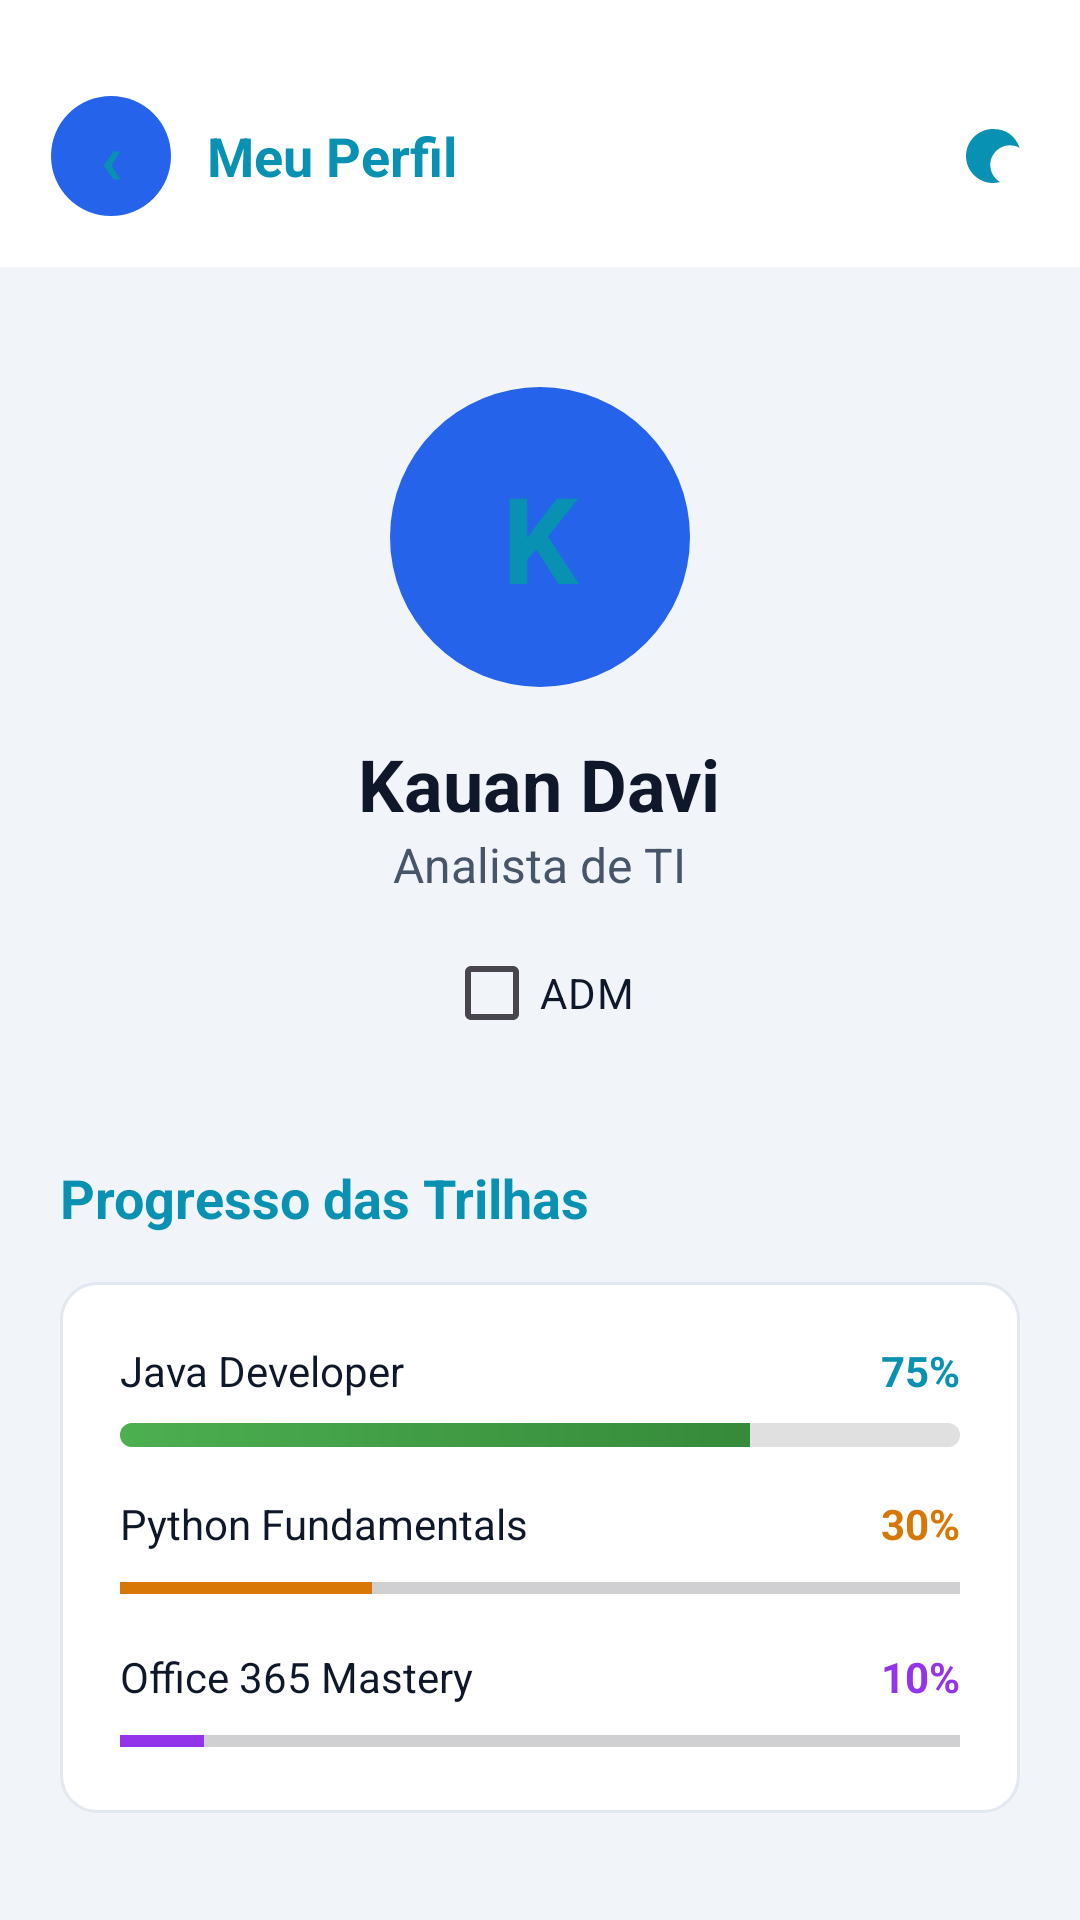

Produce the Android XML layout that renders to this screen, including the resource entries it uses.
<!-- AndroidManifest.xml: application theme Theme.GrowMapApp -->
<!-- res/layout/activity_profile.xml -->
<?xml version="1.0" encoding="utf-8"?>
<RelativeLayout xmlns:android="http://schemas.android.com/apk/res/android"
    xmlns:app="http://schemas.android.com/apk/res-auto"
    android:layout_width="match_parent"
    android:layout_height="match_parent"
    android:background="@color/bg_dark">

    
    <LinearLayout
        android:id="@+id/topNavbar"
        android:layout_width="match_parent"
        android:layout_height="wrap_content"
        android:background="@color/bg_header"
        android:orientation="horizontal"
        android:paddingTop="32dp"
        android:paddingBottom="17dp"
        android:paddingStart="17dp"
        android:paddingEnd="17dp"
        android:gravity="center_vertical"
        android:layout_alignParentTop="true">

        <TextView
            android:id="@+id/btnBack"
            android:layout_width="40dp"
            android:layout_height="40dp"
            android:background="@drawable/bg_avatar"
            android:gravity="center"
            android:text="‹"
            android:textColor="@color/accent_cyan"
            android:textSize="24sp"
            android:textStyle="bold"
            android:clickable="true"
            android:focusable="true"/>

        <LinearLayout
            android:layout_width="0dp"
            android:layout_height="wrap_content"
            android:layout_weight="1"
            android:layout_marginStart="12dp"
            android:orientation="vertical">
            <TextView
                android:layout_width="wrap_content"
                android:layout_height="wrap_content"
                android:text="Meu Perfil"
                android:textColor="@color/accent_cyan"
                android:textStyle="bold"
                android:textSize="18sp"/>
        </LinearLayout>

        <ImageView
            android:id="@+id/btnManagerDashboard"
            android:layout_width="32dp"
            android:layout_height="32dp"
            android:layout_marginEnd="8dp"
            android:background="?attr/selectableItemBackgroundBorderless"
            android:padding="6dp"
            android:src="@drawable/ic_brain"
            app:tint="@color/accent_cyan"
            android:clickable="true"
            android:focusable="true"
            android:visibility="gone"
            android:contentDescription="Dashboard Gestor" />

        <ImageView
            android:id="@+id/btnThemeToggle"
            android:layout_width="24dp"
            android:layout_height="24dp"
            android:src="@drawable/ic_moon"
            app:tint="@color/accent_cyan"
            android:clickable="true"
            android:focusable="true"/>
    </LinearLayout>

    <androidx.core.widget.NestedScrollView
        android:layout_width="match_parent"
        android:layout_height="match_parent"
        android:layout_below="@id/topNavbar"
        android:fillViewport="true">

        <LinearLayout
            android:layout_width="match_parent"
            android:layout_height="wrap_content"
            android:orientation="vertical"
            android:padding="20dp"
            android:gravity="center_horizontal">

            
            <TextView
                android:id="@+id/profileAvatar"
                android:layout_width="100dp"
                android:layout_height="100dp"
                android:background="@drawable/bg_avatar"
                android:gravity="center"
                android:text="K"
                android:textColor="@color/accent_cyan"
                android:textSize="40sp"
                android:textStyle="bold"
                android:layout_marginTop="20dp"/>

            <TextView
                android:id="@+id/profileName"
                android:layout_width="wrap_content"
                android:layout_height="wrap_content"
                android:layout_marginTop="16dp"
                android:text="Kauan Davi"
                android:textColor="@color/text_primary"
                android:textSize="24sp"
                android:textStyle="bold"/>

            <TextView
                android:id="@+id/profileRole"
                android:layout_width="wrap_content"
                android:layout_height="wrap_content"
                android:text="Analista de TI"
                android:textColor="@color/text_secondary"
                android:textSize="16sp"/>

            <CheckBox
                android:id="@+id/cbIsAdmin"
                android:layout_width="wrap_content"
                android:layout_height="wrap_content"
                android:text="ADM"
                android:textColor="@color/text_primary"
                android:buttonTint="@color/accent_cyan"
                android:layout_marginTop="8dp"/>

            
            <TextView
                android:layout_width="wrap_content"
                android:layout_height="wrap_content"
                android:layout_marginTop="32dp"
                android:layout_gravity="start"
                android:text="Progresso das Trilhas"
                android:textColor="@color/accent_cyan"
                android:textSize="18sp"
                android:textStyle="bold"/>

            <LinearLayout
                android:layout_width="match_parent"
                android:layout_height="wrap_content"
                android:layout_marginTop="16dp"
                android:background="@drawable/bg_card_darkblue"
                android:orientation="vertical"
                android:padding="20dp">

                <RelativeLayout
                    android:layout_width="match_parent"
                    android:layout_height="wrap_content">
                    <TextView
                        android:layout_width="wrap_content"
                        android:layout_height="wrap_content"
                        android:text="Java Developer"
                        android:textColor="@color/text_primary"
                        android:textSize="14sp"/>
                    <TextView
                        android:id="@+id/tvJavaPercentage"
                        android:layout_width="wrap_content"
                        android:layout_height="wrap_content"
                        android:layout_alignParentEnd="true"
                        android:text="75%"
                        android:textColor="@color/accent_cyan"
                        android:textSize="14sp"
                        android:textStyle="bold"/>
                </RelativeLayout>
                <ProgressBar
                    android:id="@+id/pbJavaDeveloper"
                    style="?android:attr/progressBarStyleHorizontal"
                    android:layout_width="match_parent"
                    android:layout_height="8dp"
                    android:progress="75"
                    android:progressDrawable="@drawable/progress_gradient"
                    android:layout_marginTop="8dp"/>

                <RelativeLayout
                    android:layout_width="match_parent"
                    android:layout_height="wrap_content"
                    android:layout_marginTop="16dp">
                    <TextView
                        android:layout_width="wrap_content"
                        android:layout_height="wrap_content"
                        android:text="Python Fundamentals"
                        android:textColor="@color/text_primary"
                        android:textSize="14sp"/>
                    <TextView
                        android:layout_width="wrap_content"
                        android:layout_height="wrap_content"
                        android:layout_alignParentEnd="true"
                        android:text="30%"
                        android:textColor="@color/warning_orange"
                        android:textSize="14sp"
                        android:textStyle="bold"/>
                </RelativeLayout>
                <ProgressBar
                    style="?android:attr/progressBarStyleHorizontal"
                    android:layout_width="match_parent"
                    android:layout_height="8dp"
                    android:progress="30"
                    android:progressTint="@color/warning_orange"
                    android:layout_marginTop="8dp"/>

                <RelativeLayout
                    android:layout_width="match_parent"
                    android:layout_height="wrap_content"
                    android:layout_marginTop="16dp">
                    <TextView
                        android:layout_width="wrap_content"
                        android:layout_height="wrap_content"
                        android:text="Office 365 Mastery"
                        android:textColor="@color/text_primary"
                        android:textSize="14sp"/>
                    <TextView
                        android:layout_width="wrap_content"
                        android:layout_height="wrap_content"
                        android:layout_alignParentEnd="true"
                        android:text="10%"
                        android:textColor="@color/purple"
                        android:textSize="14sp"
                        android:textStyle="bold"/>
                </RelativeLayout>
                <ProgressBar
                    style="?android:attr/progressBarStyleHorizontal"
                    android:layout_width="match_parent"
                    android:layout_height="8dp"
                    android:progress="10"
                    android:progressTint="@color/purple"
                    android:layout_marginTop="8dp"/>
            </LinearLayout>

            <TextView
                android:layout_width="wrap_content"
                android:layout_height="wrap_content"
                android:layout_marginTop="32dp"
                android:layout_gravity="start"
                android:text="Desempenho Semanal"
                android:textColor="@color/accent_cyan"
                android:textSize="18sp"
                android:textStyle="bold"/>

            <com.example.growmapapp.LineChartView
                android:id="@+id/profileLineChart"
                android:layout_width="match_parent"
                android:layout_height="200dp"
                android:layout_marginTop="16dp"
                android:layout_marginBottom="40dp"
                android:background="@drawable/bg_card_darkblue"
                android:padding="16dp"/>

        </LinearLayout>
    </androidx.core.widget.NestedScrollView>
</RelativeLayout>
<!-- resources referenced by this layout -->
<resources>
  <color name="accent_cyan">#0891B2</color>
  <color name="bg_dark">#F1F5F9</color>
  <color name="bg_header">#FFFFFF</color>
  <color name="purple">#9333EA</color>
  <color name="text_primary">#0F172A</color>
  <color name="text_secondary">#475569</color>
  <color name="warning_orange">#D97706</color>
  <!-- drawable bg_avatar (drawable) -->
  <?xml version="1.0" encoding="utf-8"?>
  <shape xmlns:android="http://schemas.android.com/apk/res/android" android:shape="oval">
      <solid android:color="@color/avatar_blue"/>
  </shape>
  <!-- drawable bg_card_darkblue (drawable) -->
  <?xml version="1.0" encoding="utf-8"?>
  <shape xmlns:android="http://schemas.android.com/apk/res/android" android:shape="rectangle">
      <solid android:color="@color/bg_card_darkblue"/>
      <stroke android:width="1dp" android:color="@color/bg_card_border"/>
      <corners android:radius="12dp"/>
  </shape>
  <!-- drawable ic_brain (drawable) -->
  <vector xmlns:android="http://schemas.android.com/apk/res/android"
      android:width="24dp" android:height="24dp"
      android:viewportWidth="24" android:viewportHeight="24">
      <path android:fillColor="#F472B6"
          android:pathData="M21.33,12.91C21.42,14.46 20.71,15.95 19.44,16.86L20.21,18.35C20.44,18.8 20.47,19.33 20.27,19.8C20.08,20.27 19.69,20.64 19.21,20.8L18.42,21.05C18.25,21.11 18.06,21.13 17.88,21.13C17.37,21.13 16.89,20.86 16.36,20.86C16.18,20.86 15.99,20.91 15.84,21.05C15.34,21.5 14.71,21.74 14.04,21.74C13.06,21.74 12.18,21.18 11.74,20.32C11.34,20.5 10.91,20.6 10.46,20.6C9.21,20.6 8.13,19.81 7.79,18.71C7.5,18.79 7.21,18.83 6.91,18.83C5.07,18.83 3.58,17.34 3.58,15.5C3.58,15.32 3.59,15.13 3.62,14.95C2.5,14.27 1.84,13.06 1.84,11.74C1.84,10.74 2.22,9.81 2.91,9.13C2.69,8.71 2.58,8.24 2.58,7.74C2.58,5.9 4.07,4.41 5.91,4.41C6.04,4.41 6.18,4.42 6.31,4.44C6.81,3.65 7.71,3.11 8.71,3.11C9.5,3.11 10.21,3.42 10.74,3.93C11.21,3.36 11.91,3 12.71,3C13.86,3 14.81,3.74 15.18,4.77C15.54,4.59 15.94,4.5 16.36,4.5C17.79,4.5 18.96,5.67 18.96,7.1C18.96,7.34 18.93,7.57 18.87,7.79C20.27,8.21 21.21,9.5 21.21,11C21.21,11.66 21.05,12.31 20.74,12.87C20.94,12.88 21.13,12.9 21.33,12.91Z"/>
  </vector>
  <!-- drawable ic_moon (drawable) -->
  <vector xmlns:android="http://schemas.android.com/apk/res/android"
      android:width="24dp"
      android:height="24dp"
      android:viewportWidth="24"
      android:viewportHeight="24">
      <path
          android:fillColor="#FFFFFF"
          android:pathData="M12,3c-4.97,0-9,4.03-9,9s4.03,9,9,9c0.83,0,1.63-0.11,2.39-0.31c-1.97-1.12-3.3-3.25-3.3-5.69c0-3.62,2.94-6.56,6.56-6.56c1.19,0,2.31,0.32,3.27,0.87C19.14,4.64,15.82,3,12,3z"/>
  </vector>
  <!-- drawable progress_gradient (drawable) -->
  <layer-list xmlns:android="http://schemas.android.com/apk/res/android">
      <item>
          <shape>
              <solid android:color="#E0E0E0"/>
              <corners android:radius="8dp"/>
          </shape>
      </item>
  
      <item android:id="@android:id/progress">
          <clip>
              <shape>
                  <gradient
                      android:startColor="#4CAF50"
                      android:endColor="#2E7D32"
                      android:angle="0"/>
                  <corners android:radius="8dp"/>
              </shape>
          </clip>
      </item>
  </layer-list>
  <style name="Theme.GrowMapApp" parent="Base.Theme.GrowMapApp" />
  <color name="avatar_blue">#2563EB</color>
  <color name="bg_card_darkblue">#FFFFFF</color>
  <color name="bg_card_border">#E2E8F0</color>
  <style name="Base.Theme.GrowMapApp" parent="Theme.Material3.DayNight.NoActionBar">
          
          
      </style>
</resources>
